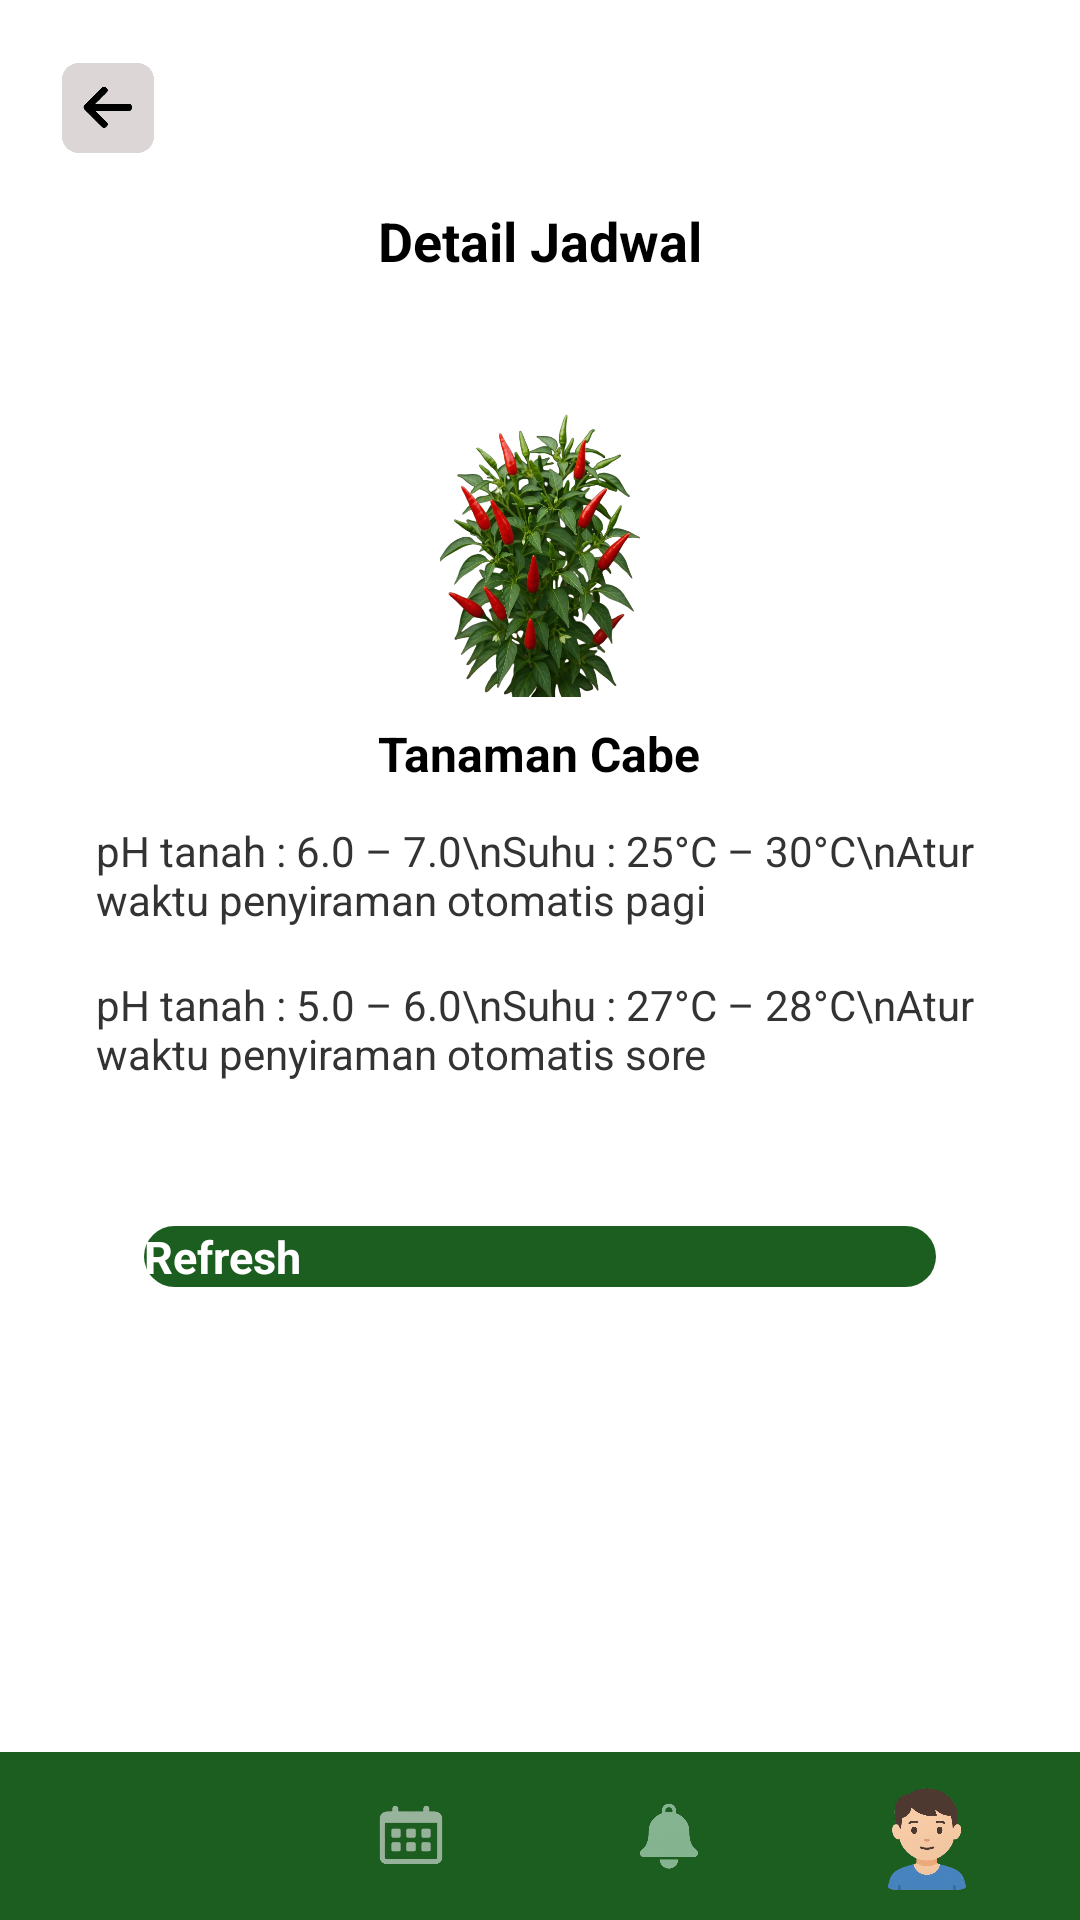

The Android layout XML behind this screen, and the referenced resources:
<!-- AndroidManifest.xml: application theme Theme.PAMETA -->
<!-- res/layout/activity_detail_jadwal.xml -->
<?xml version="1.0" encoding="utf-8"?>
<LinearLayout xmlns:android="http://schemas.android.com/apk/res/android"
    xmlns:tools="http://schemas.android.com/tools"
    android:id="@+id/detailLayout"
    android:layout_width="match_parent"
    android:layout_height="match_parent"
    android:orientation="vertical"
    android:background="#FFFFFF"
    tools:context=".DetailJadwalActivity">

    
    <ScrollView
        android:layout_width="match_parent"
        android:layout_height="0dp"
        android:layout_weight="1"
        android:padding="16dp">

        <LinearLayout
            android:layout_width="match_parent"
            android:layout_height="wrap_content"
            android:orientation="vertical">

            
            <ImageButton
                android:id="@+id/btnBack"
                android:layout_width="40dp"
                android:layout_height="40dp"
                android:background="@drawable/rounded_button_gray"
                android:contentDescription="Back"
                android:elevation="4dp" />

            
            <TextView
                android:id="@+id/tvTitle"
                android:layout_width="match_parent"
                android:layout_height="wrap_content"
                android:text="Detail Jadwal"
                android:textStyle="bold"
                android:textSize="18sp"
                android:gravity="center"
                android:layout_marginTop="12dp"
                android:textColor="#000000" />

            
            <LinearLayout
                android:layout_width="match_parent"
                android:layout_height="wrap_content"
                android:orientation="vertical"
                android:padding="16dp"
                android:layout_marginTop="24dp"
                android:layout_marginBottom="24dp"
                android:layout_gravity="center"
                android:background="@drawable/rounded_box"
                android:elevation="6dp">

                
                <ImageView
                    android:id="@+id/imgPlant"
                    android:layout_width="100dp"
                    android:layout_height="100dp"
                    android:layout_gravity="center"
                    android:src="@drawable/ic_cabe"
                    android:contentDescription="Gambar Tanaman"
                    android:layout_marginBottom="8dp" />

                
                <TextView
                    android:id="@+id/tvPlantName"
                    android:layout_width="wrap_content"
                    android:layout_height="wrap_content"
                    android:text="Tanaman Cabe"
                    android:textStyle="bold"
                    android:textSize="16sp"
                    android:layout_gravity="center"
                    android:layout_marginBottom="12dp"
                    android:textColor="#000000" />

                
                <TextView
                    android:layout_width="match_parent"
                    android:layout_height="wrap_content"
                    android:text="pH tanah : 6.0 – 7.0\nSuhu : 25°C – 30°C\nAtur waktu penyiraman otomatis pagi"
                    android:textSize="14sp"
                    android:layout_marginBottom="16dp"
                    android:textColor="#333333" />

                <TextView
                    android:layout_width="match_parent"
                    android:layout_height="wrap_content"
                    android:text="pH tanah : 5.0 – 6.0\nSuhu : 27°C – 28°C\nAtur waktu penyiraman otomatis sore"
                    android:textSize="14sp"
                    android:textColor="#333333" />
            </LinearLayout>

            
            <Button
                android:id="@+id/btnRefresh"
                android:layout_width="match_parent"
                android:layout_height="wrap_content"
                android:text="Refresh"
                android:textSize="15sp"
                android:textStyle="bold"
                android:textColor="#FFFFFF"
                android:background="@drawable/rounded_green_button"
                android:layout_marginHorizontal="32dp"
                android:layout_marginTop="8dp"
                android:elevation="3dp" />

            
            <Space
                android:layout_width="match_parent"
                android:layout_height="40dp" />
        </LinearLayout>
    </ScrollView>

    
    <LinearLayout
        android:layout_width="match_parent"
        android:layout_height="56dp"
        android:orientation="horizontal"
        android:background="#1B5E20"
        android:gravity="center"
        android:paddingHorizontal="8dp">

        <ImageView
            android:layout_width="0dp"
            android:layout_height="wrap_content"
            android:layout_weight="1"
            android:src="@drawable/ic_leaf"
            android:padding="8dp"
            android:contentDescription="Nav Soil" />

        <ImageView
            android:layout_width="0dp"
            android:layout_height="wrap_content"
            android:layout_weight="1"
            android:src="@drawable/ic_calendar"
            android:padding="8dp"
            android:contentDescription="Nav Calendar" />

        <ImageView
            android:layout_width="0dp"
            android:layout_height="wrap_content"
            android:layout_weight="1"
            android:src="@drawable/ic_bell"
            android:padding="8dp"
            android:contentDescription="Nav Bell" />

        <ImageView
            android:layout_width="0dp"
            android:layout_height="wrap_content"
            android:layout_weight="1"
            android:src="@drawable/ic_user"
            android:padding="8dp"
            android:contentDescription="Nav User" />
    </LinearLayout>
</LinearLayout>
<!-- resources referenced by this layout -->
<resources>
  <!-- drawable ic_bell: png bitmap (drawable, 35893 bytes) -->
  <!-- drawable ic_cabe: png bitmap (drawable, 361693 bytes) -->
  <!-- drawable ic_calendar: png bitmap (drawable, 49112 bytes) -->
  <!-- drawable ic_user: png bitmap (drawable, 101705 bytes) -->
  <!-- drawable rounded_button_gray: png bitmap (drawable, 34313 bytes) -->
  <!-- drawable rounded_green_button (drawable) -->
  <shape xmlns:android="http://schemas.android.com/apk/res/android"
      android:shape="rectangle">
      <solid android:color="#1B5E20" />
      <corners android:radius="13dp" />
  </shape>
  <style name="Theme.PAMETA" parent="Theme.MaterialComponents.Light.NoActionBar">
          
          <item name="colorPrimary">@color/primary</item>
          <item name="colorPrimaryVariant">@color/primary</item>
          <item name="colorOnPrimary">@android:color/white</item>
          <item name="android:windowBackground">@color/white</item>
      </style>
  <color name="primary">#4CAF50</color>
  <color name="white">#FFFFFF</color>
</resources>
